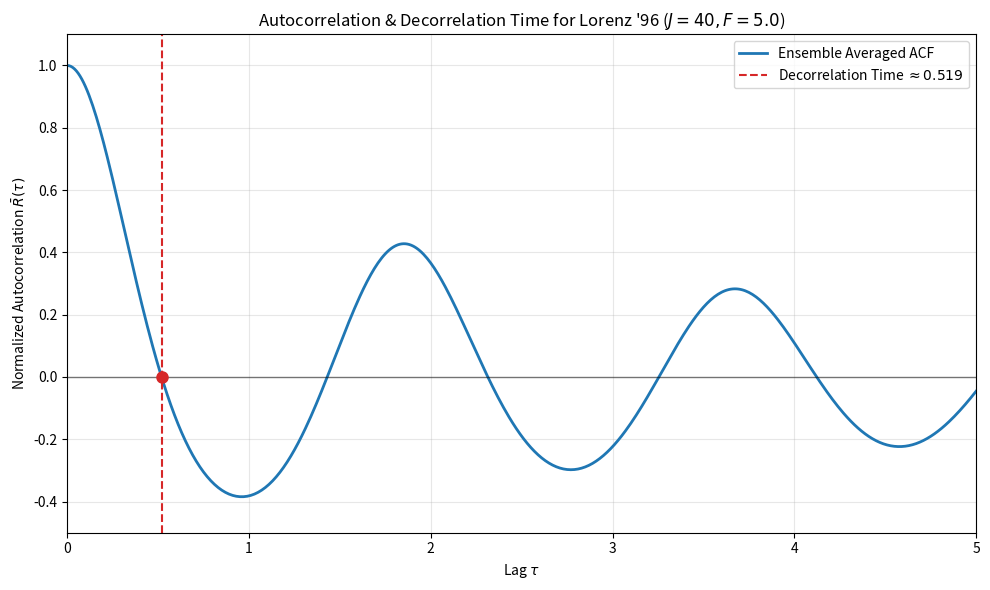

Source code (Python): (Note: this script raises an exception after producing the figure.)
import numpy as np
import matplotlib.pyplot as plt
from scipy.integrate import solve_ivp

def lorenz96_deriv(t, x, F):
    return (np.roll(x, -1) - np.roll(x, 2)) * np.roll(x, 1) - x + F

def compute_and_plot_l96_decorrelation(
        J=40, 
        F=8.0, 
        dt=0.01, 
        T_total=1000.0, 
        T_transient=300.0, 
        save_path="examples/l96_8/decorrelation_t/plot.pdf"
        ):
    t_transient = np.arange(0, T_transient, dt)
    t_eval = np.arange(0, T_total, dt)
    
    x0 = np.full(J, F, dtype=float)
    x0[J // 2] += F * 0.001 
    
    sol_trans = solve_ivp(fun=lorenz96_deriv, t_span=(0, T_transient), y0=x0, args=(F,), t_eval=t_transient, method='RK45')
    
    x0_main = sol_trans.y[:, -1]
    sol_main = solve_ivp(fun=lorenz96_deriv, t_span=(0, T_total), y0=x0_main, args=(F,), t_eval=t_eval, method='RK45')
    
    X = sol_main.y
    num_steps = X.shape[1]
    lags = np.arange(num_steps) * dt
    
    acf_sum = np.zeros(num_steps)
    for j in range(J):
        xj = X[j, :]
        xj_centered = xj - np.mean(xj)
        fft_xj = np.fft.fft(xj_centered, n=2 * num_steps)
        power_spectrum = np.abs(fft_xj)**2
        acf_j_full = np.fft.ifft(power_spectrum).real
        acf_j = acf_j_full[:num_steps]
        acf_j /= acf_j[0]
        acf_sum += acf_j
        
    acf_avg = acf_sum / J
    sign_changes = np.where(np.diff(np.sign(acf_avg)))[0]
    
    tau_d = np.nan
    if len(sign_changes) > 0:
        idx = sign_changes[0]
        t1, t2 = lags[idx], lags[idx + 1]
        y1, y2 = acf_avg[idx], acf_avg[idx + 1]
        tau_d = t1 - y1 * (t2 - t1) / (y2 - y1)

    plt.figure(figsize=(10, 6))
    plt.plot(lags, acf_avg, label='Ensemble Averaged ACF', color='#1f77b4', linewidth=2)
    plt.axhline(0, color='black', linestyle='-', linewidth=1, alpha=0.5)
    
    if not np.isnan(tau_d):
        plt.axvline(tau_d, color='#d62728', linestyle='--', label=f'Decorrelation Time $\\approx {tau_d:.3f}$')
        plt.plot(tau_d, 0, marker='o', markersize=8, color='#d62728')
        plt.xlim(0, max(5.0, tau_d * 4))
    else:
        plt.xlim(0, T_total / 4)

    plt.title(f"Autocorrelation & Decorrelation Time for Lorenz '96 ($J={J}, F={F}$)")
    plt.xlabel("Lag $\\tau$")
    plt.ylabel("Normalized Autocorrelation $\\bar{R}(\\tau)$")
    plt.ylim(-0.5, 1.1)
    plt.legend(loc='upper right')
    plt.grid(True, alpha=0.3)
    plt.tight_layout()
    
    if save_path:
        plt.savefig(save_path, format='pdf', bbox_inches='tight')
    plt.close()

if __name__ == "__main__":
    compute_and_plot_l96_decorrelation(
        J=40, 
        F=5.0, 
        save_path="examples/l96_8/decorrelation_t/plot_5.pdf"
        )
    compute_and_plot_l96_decorrelation(
        J=40, 
        F=7.0, 
        save_path="examples/l96_8/decorrelation_t/plot_7.pdf"
        )
    compute_and_plot_l96_decorrelation(
        J=40, 
        F=8.0, 
        save_path="examples/l96_8/decorrelation_t/plot_8.pdf"
        )
    compute_and_plot_l96_decorrelation(
        J=40, 
        F=9.0, 
        save_path="examples/l96_8/decorrelation_t/plot_9.pdf"
        )
